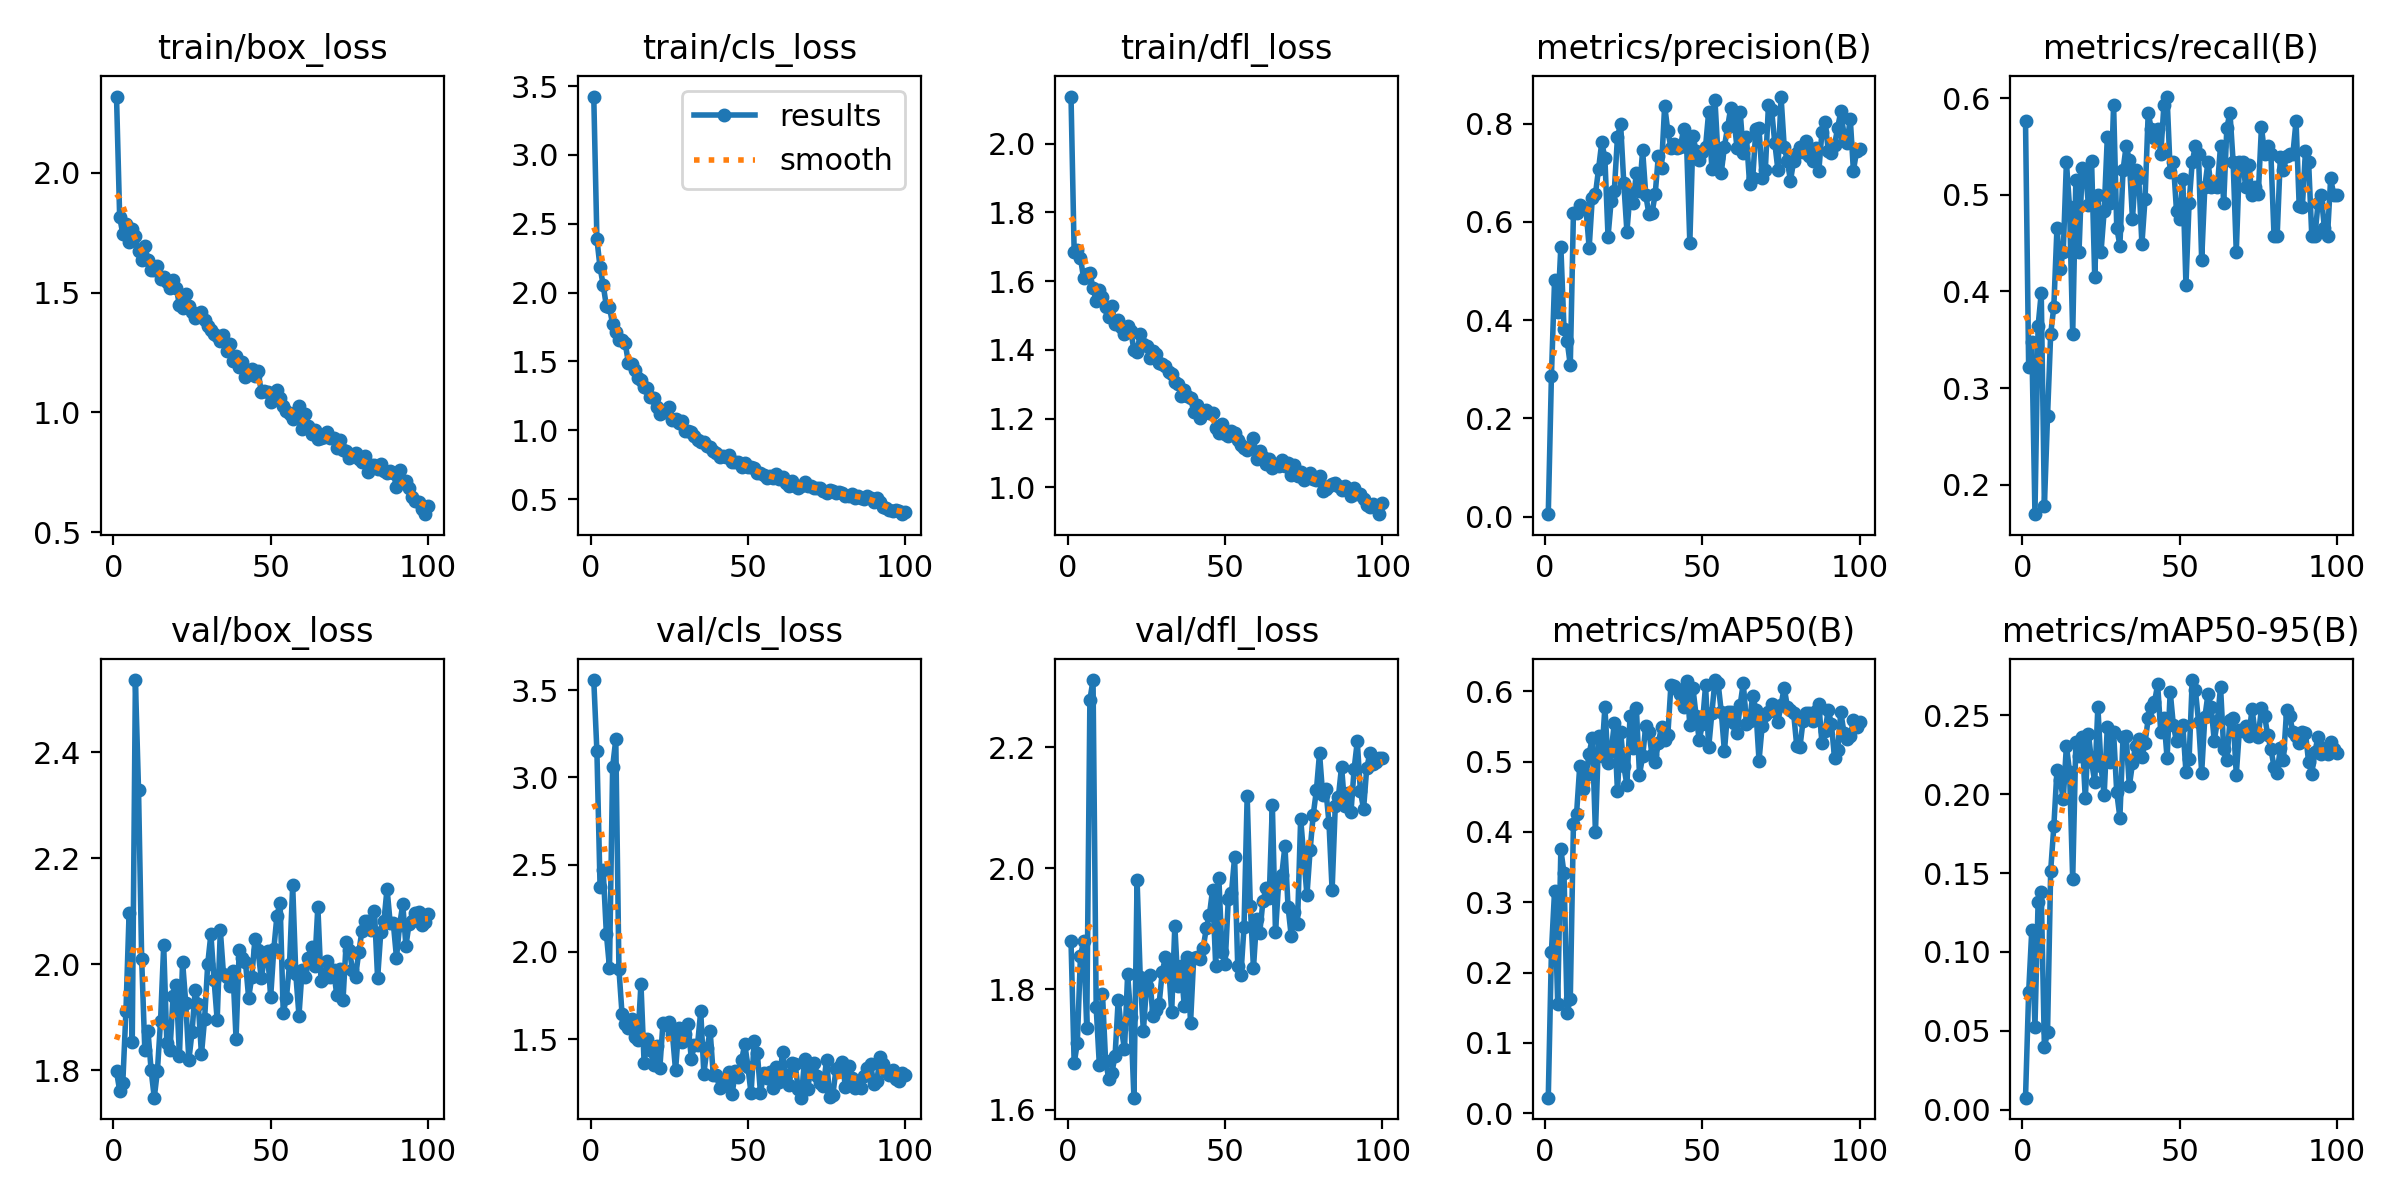

Values plotted in this chart, from the file beside it:
epoch, time, train/box_loss, train/cls_loss, train/dfl_loss, metrics/precision(B), metrics/recall(B), metrics/mAP50(B), metrics/mAP50-95(B), val/box_loss, val/cls_loss, val/dfl_loss, lr/pg0, lr/pg1, lr/pg2
1, 1.487, 2.317, 3.424, 2.137, 0.00521, 0.5763, 0.02204, 0.00751, 1.797, 3.558, 1.879, 0.00046, 0.00046, 0.00046
2, 2.814, 1.816, 2.388, 1.685, 0.2858, 0.322, 0.2291, 0.07454, 1.761, 3.15, 1.677, 0.0009307, 0.0009307, 0.0009307
3, 4.218, 1.744, 2.182, 1.689, 0.4813, 0.3475, 0.3162, 0.114, 1.776, 2.373, 1.71, 0.001392, 0.001392, 0.001392
4, 5.604, 1.784, 2.054, 1.668, 0.4166, 0.1695, 0.1558, 0.05258, 1.912, 2.468, 1.855, 0.001844, 0.001844, 0.001844
5, 6.926, 1.71, 1.902, 1.608, 0.5499, 0.3644, 0.3751, 0.1315, 2.097, 2.106, 1.879, 0.001921, 0.001921, 0.001921
6, 8.339, 1.765, 1.893, 1.621, 0.3831, 0.3983, 0.3413, 0.1379, 1.853, 1.91, 1.736, 0.001901, 0.001901, 0.001901
7, 9.735, 1.736, 1.769, 1.623, 0.3583, 0.178, 0.1429, 0.0396, 2.536, 3.062, 2.279, 0.001881, 0.001881, 0.001881
8, 11.07, 1.671, 1.717, 1.58, 0.3085, 0.2712, 0.162, 0.04896, 2.328, 3.218, 2.311, 0.001861, 0.001861, 0.001861
9, 12.36, 1.637, 1.657, 1.542, 0.6183, 0.3559, 0.4113, 0.1516, 2.009, 1.901, 1.77, 0.001842, 0.001842, 0.001842
10, 13.75, 1.692, 1.655, 1.573, 0.6181, 0.3841, 0.4261, 0.1796, 1.837, 1.642, 1.675, 0.001822, 0.001822, 0.001822
11, 15.16, 1.638, 1.632, 1.555, 0.6348, 0.4661, 0.4934, 0.2154, 1.874, 1.585, 1.792, 0.001802, 0.001802, 0.001802
12, 16.59, 1.595, 1.49, 1.525, 0.6286, 0.4237, 0.4604, 0.209, 1.8, 1.565, 1.68, 0.001782, 0.001782, 0.001782
13, 18.01, 1.596, 1.479, 1.496, 0.6268, 0.4412, 0.4811, 0.197, 1.748, 1.616, 1.652, 0.001762, 0.001762, 0.001762
14, 19.32, 1.611, 1.438, 1.526, 0.5475, 0.5339, 0.5114, 0.2309, 1.798, 1.515, 1.662, 0.001743, 0.001743, 0.001743
15, 20.75, 1.559, 1.38, 1.476, 0.6495, 0.4869, 0.5341, 0.2142, 1.893, 1.494, 1.689, 0.001723, 0.001723, 0.001723
16, 22.06, 1.565, 1.367, 1.487, 0.6568, 0.3559, 0.3994, 0.146, 2.035, 1.818, 1.782, 0.001703, 0.001703, 0.001703
17, 23.36, 1.544, 1.314, 1.467, 0.7085, 0.5149, 0.5366, 0.2329, 1.851, 1.365, 1.734, 0.001683, 0.001683, 0.001683
18, 24.7, 1.52, 1.308, 1.446, 0.762, 0.4407, 0.5081, 0.2243, 1.838, 1.501, 1.701, 0.001663, 0.001663, 0.001663
19, 25.98, 1.552, 1.244, 1.47, 0.7304, 0.5282, 0.5772, 0.2361, 1.94, 1.439, 1.825, 0.001644, 0.001644, 0.001644
20, 27.34, 1.52, 1.234, 1.456, 0.5701, 0.5254, 0.4985, 0.1973, 1.96, 1.351, 1.753, 0.001624, 0.001624, 0.001624
21, 28.63, 1.448, 1.167, 1.399, 0.6436, 0.4898, 0.5146, 0.2382, 1.826, 1.461, 1.62, 0.001604, 0.001604, 0.001604
22, 29.99, 1.435, 1.119, 1.394, 0.6637, 0.5352, 0.5546, 0.2207, 2.005, 1.335, 1.981, 0.001584, 0.001584, 0.001584
23, 31.25, 1.496, 1.14, 1.447, 0.773, 0.4153, 0.4576, 0.2077, 1.927, 1.594, 1.82, 0.001564, 0.001564, 0.001564
24, 32.44, 1.443, 1.129, 1.417, 0.7997, 0.5, 0.5426, 0.2555, 1.819, 1.584, 1.73, 0.001545, 0.001545, 0.001545
25, 33.7, 1.419, 1.166, 1.41, 0.6801, 0.4407, 0.494, 0.2177, 1.872, 1.599, 1.805, 0.001525, 0.001525, 0.001525
26, 34.91, 1.394, 1.074, 1.376, 0.5805, 0.483, 0.4668, 0.1994, 1.951, 1.531, 1.823, 0.001505, 0.001505, 0.001505
27, 36.16, 1.411, 1.08, 1.397, 0.6582, 0.5593, 0.5652, 0.2427, 1.924, 1.321, 1.756, 0.001485, 0.001485, 0.001485
28, 37.44, 1.418, 1.055, 1.387, 0.6386, 0.4915, 0.5195, 0.2207, 1.83, 1.567, 1.766, 0.001465, 0.001465, 0.001465
29, 38.72, 1.384, 1.065, 1.362, 0.7006, 0.5932, 0.5765, 0.2393, 1.896, 1.485, 1.775, 0.001446, 0.001446, 0.001446
30, 40.01, 1.362, 0.9933, 1.358, 0.663, 0.4661, 0.4817, 0.2012, 2.001, 1.532, 1.828, 0.001426, 0.001426, 0.001426
31, 41.33, 1.342, 0.9937, 1.352, 0.7458, 0.4475, 0.5073, 0.1852, 2.056, 1.585, 1.852, 0.001406, 0.001406, 0.001406
32, 42.61, 1.328, 0.9843, 1.336, 0.6541, 0.5254, 0.5511, 0.2363, 1.971, 1.389, 1.841, 0.001386, 0.001386, 0.001386
33, 43.9, 1.317, 0.9606, 1.33, 0.6161, 0.5508, 0.5423, 0.2367, 1.894, 1.467, 1.761, 0.001366, 0.001366, 0.001366
34, 45.13, 1.298, 0.9274, 1.307, 0.6185, 0.5357, 0.509, 0.2051, 2.064, 1.469, 1.905, 0.001347, 0.001347, 0.001347
35, 46.35, 1.323, 0.9167, 1.301, 0.6574, 0.4746, 0.4995, 0.2195, 1.981, 1.661, 1.805, 0.001327, 0.001327, 0.001327
36, 47.59, 1.258, 0.9161, 1.266, 0.7346, 0.5254, 0.5268, 0.2308, 1.976, 1.303, 1.837, 0.001307, 0.001307, 0.001307
37, 48.83, 1.283, 0.8859, 1.282, 0.7106, 0.517, 0.549, 0.235, 1.958, 1.449, 1.771, 0.001287, 0.001287, 0.001287
38, 50.03, 1.215, 0.8782, 1.266, 0.8369, 0.4491, 0.5311, 0.2234, 1.987, 1.546, 1.853, 0.001267, 0.001267, 0.001267
39, 51.41, 1.237, 0.8477, 1.261, 0.7853, 0.4959, 0.5373, 0.2326, 1.859, 1.292, 1.744, 0.001248, 0.001248, 0.001248
40, 52.74, 1.188, 0.835, 1.22, 0.7513, 0.5847, 0.6096, 0.248, 2.026, 1.295, 1.851, 0.001228, 0.001228, 0.001228
41, 54.01, 1.21, 0.8048, 1.241, 0.7586, 0.5678, 0.6072, 0.2554, 2.012, 1.222, 1.853, 0.001208, 0.001208, 0.001208
42, 55.3, 1.149, 0.8146, 1.202, 0.7498, 0.5588, 0.6032, 0.2583, 2.003, 1.239, 1.85, 0.001188, 0.001188, 0.001188
43, 56.66, 1.16, 0.8083, 1.223, 0.7518, 0.5678, 0.5961, 0.2696, 1.937, 1.256, 1.868, 0.001168, 0.001168, 0.001168
44, 58.04, 1.182, 0.8182, 1.224, 0.7892, 0.5424, 0.5776, 0.2392, 1.975, 1.313, 1.9, 0.001149, 0.001149, 0.001149
45, 59.34, 1.153, 0.7685, 1.216, 0.7535, 0.5932, 0.6147, 0.2483, 2.047, 1.185, 1.923, 0.001129, 0.001129, 0.001129
46, 60.63, 1.173, 0.7721, 1.215, 0.5578, 0.6017, 0.5522, 0.2229, 2.026, 1.319, 1.964, 0.001109, 0.001109, 0.001109
47, 61.93, 1.087, 0.7694, 1.171, 0.7744, 0.5235, 0.6044, 0.265, 1.973, 1.282, 1.838, 0.001089, 0.001089, 0.001089
48, 63.26, 1.091, 0.7316, 1.159, 0.7445, 0.5339, 0.5651, 0.2437, 2.009, 1.378, 1.983, 0.001069, 0.001069, 0.001069
49, 64.59, 1.087, 0.7634, 1.184, 0.726, 0.483, 0.5307, 0.2335, 2.024, 1.475, 1.861, 0.00105, 0.00105, 0.00105
50, 65.9, 1.042, 0.7298, 1.156, 0.7422, 0.4746, 0.5534, 0.2421, 1.938, 1.342, 1.842, 0.00103, 0.00103, 0.00103
51, 67.19, 1.078, 0.7316, 1.15, 0.7529, 0.5164, 0.6083, 0.2437, 2.028, 1.19, 1.949, 0.00101, 0.00101, 0.00101
52, 68.45, 1.093, 0.7225, 1.162, 0.8245, 0.4068, 0.5204, 0.2142, 2.092, 1.488, 1.959, 0.0009902, 0.0009902, 0.0009902
53, 69.75, 1.062, 0.6896, 1.159, 0.7083, 0.4915, 0.5687, 0.2222, 2.116, 1.421, 2.018, 0.0009704, 0.0009704, 0.0009704
54, 71.05, 1.027, 0.6858, 1.136, 0.8474, 0.5339, 0.6161, 0.2724, 1.909, 1.19, 1.837, 0.0009506, 0.0009506, 0.0009506
55, 72.4, 1.004, 0.6722, 1.122, 0.7302, 0.5508, 0.6113, 0.2662, 1.936, 1.308, 1.823, 0.0009308, 0.0009308, 0.0009308
56, 73.68, 0.9955, 0.6534, 1.113, 0.7006, 0.5424, 0.571, 0.246, 2, 1.279, 1.903, 0.000911, 0.000911, 0.000911
57, 74.94, 0.9748, 0.6659, 1.11, 0.7533, 0.4322, 0.5145, 0.2137, 2.149, 1.312, 2.12, 0.0008912, 0.0008912, 0.0008912
58, 76.23, 1.001, 0.6534, 1.118, 0.7928, 0.5085, 0.5705, 0.2487, 1.981, 1.223, 1.937, 0.0008714, 0.0008714, 0.0008714
59, 77.5, 1.026, 0.6808, 1.143, 0.8316, 0.5339, 0.5713, 0.2634, 1.903, 1.34, 1.834, 0.0008516, 0.0008516, 0.0008516
60, 78.77, 0.9317, 0.6475, 1.081, 0.8131, 0.5085, 0.5549, 0.2551, 1.989, 1.256, 1.916, 0.0008318, 0.0008318, 0.0008318
... 40 more rows
